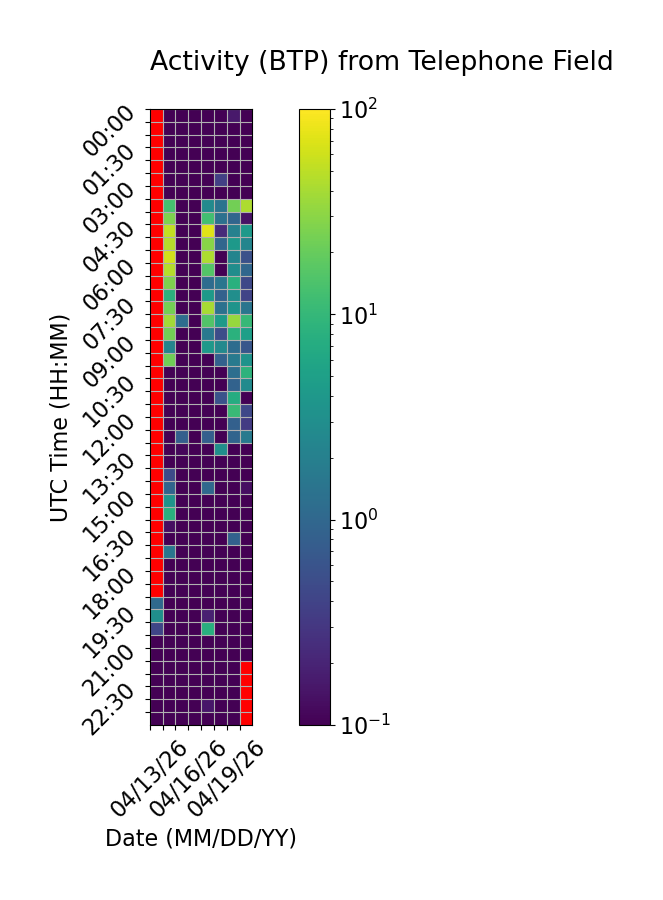

Data behind this chart, as committed beside it:
Time (UTC), 04/13/26, 04/14/26, 04/15/26, 04/16/26, 04/17/26, 04/18/26, 04/19/26, 04/20/26
00:00, , 0.0, 0.0, 0.02207, 0.0, 0.0, 0.1594, 0.07331
00:30, , 0.0, 0.0, 0.0, 0.0, 0.03173, 0.0, 0.0
01:00, , 0.0, 0.0, 0.0, 0.0, 0.0, 0.0, 0.0
01:30, , 0.0, 0.0, 0.0, 0.0, 0.0, 0.0, 0.0
02:00, , 0.0, 0.0, 0.0, 0.0, 0.0211, 0.0, 0.0
02:30, , 0.0, 0.0, 0.0, 0.0, 0.3734, 0.0, 0.0
03:00, , 0.0, 0.0, 0.0, 0.0, 0.0, 0.0, 0.0
03:30, , 13, 0.0, 0.0, 2.704, 1.378, 22.97, 42.32
04:00, , 25.96, 0.0, 0.0, 12.5, 1.329, 0.9439, 0.1407
04:30, , 53.35, 0.0, 0.0, 74.31, 0.2257, 2.092, 4.173
05:00, , 45.96, 0.0, 0.0, 29.18, 0.9704, 4.167, 2.328
05:30, , 62.94, 0.0, 0.0, 43.31, 0.0, 2.28, 0.5618
06:00, , 46.67, 0.0, 0.0, 15.58, 0.0, 2.933, 0.9888
06:30, , 26.23, 0.0, 0.0, 1.157, 1.494, 8.083, 0.4468
07:00, , 8.409, 0.0, 0.0, 4.363, 0.8553, 3.038, 0.4142
07:30, , 23.81, 0.0, 0.0, 40.51, 1.313, 3.6, 1.476
08:00, , 38.48, 1.179, 0.0, 15.4, 4.297, 34.86, 10.14
08:30, , 23.04, 0.0, 0.0, 1.643, 0.5001, 8.226, 4.887
09:00, , 2.261, 0.0, 0.0, 4.248, 2.602, 1.165, 0.6432
09:30, , 22.18, 0.0, 0.0, 0.0, 0.8583, 1.705, 3.476
10:00, , 0.0, 0.0, 0.0, 0.0, 0.0, 1.221, 8.786
10:30, , 0.0, 0.0, 0.0, 0.0, 0.0, 0.8863, 2.711
11:00, , 0.0, 0.0, 0.0, 0.0, 0.5889, 7.149, 0.0
11:30, , 0.0, 0.0, 0.0, 0.0, 0.0, 10.67, 0.4308
12:00, , 0.0, 0.0, 0.0, 0.0, 0.0, 0.8256, 0.3308
12:30, , 0.0, 0.8173, 0.0, 0.8181, 0.0, 0.9287, 1.676
13:00, , 0.0, 0.1144, 0.0, 0.0, 3.133, 0.0, 0.03406
13:30, , 0.0, 0.0, 0.0, 0.0, 0.0, 0.0, 0.0
14:00, , 0.49, 0.0, 0.0, 0.0, 0.0, 0.0, 0.0
14:30, , 0.939, 0.07482, 0.0, 1.039, 0.0, 0.0, 0.128
15:00, , 3.557, 0.03442, 0.0, 0.0, 0.0, 0.0, 0.04541
15:30, , 7.942, 0.0, 0.0, 0.0, 0.0, 0.0, 0.02453
16:00, , 0.1304, 0.0, 0.0, 0.0, 0.0, 0.0, 0.02548
16:30, , 0.0, 0.0, 0.0, 0.0, 0.0, 0.8548, 0.0
17:00, , 1.494, 0.0, 0.0, 0.0, 0.0, 0.0, 0.0
17:30, , 0.0, 0.0, 0.0, 0.04212, 0.0, 0.0, 0.0
18:00, , 0.03212, 0.0, 0.0, 0.06119, 0.04086, 0.0, 0.0
18:30, , 0.0, 0.0, 0.0, 0.0, 0.03281, 0.0, 0.0
19:00, 1.073, 0.0, 0.0, 0.0, 0.0, 0.0, 0.04077, 0.0
19:30, 3.14, 0.0, 0.0, 0.0, 0.1819, 0.0, 0.0, 0.0237
20:00, 0.4196, 0.0, 0.0, 0.0, 7.71, 0.0, 0.0, 0.0
20:30, 0.0, 0.0, 0.0, 0.0, 0.0, 0.0, 0.0, 0.0
21:00, 0.0, 0.0, 0.0, 0.0, 0.0, 0.0, 0.0, 0.0
21:30, 0.0, 0.0, 0.0, 0.0, 0.0, 0.0, 0.0, 
22:00, 0.0, 0.02533, 0.0, 0.0, 0.0, 0.0, 0.0, 
22:30, 0.0, 0.0, 0.0, 0.0, 0.04983, 0.0, 0.0, 
23:00, 0.0, 0.0, 0.0, 0.0, 0.1528, 0.0, 0.0, 
23:30, 0.0, 0.0, 0.0, 0.0, 0.0, 0.0, 0.0, 
